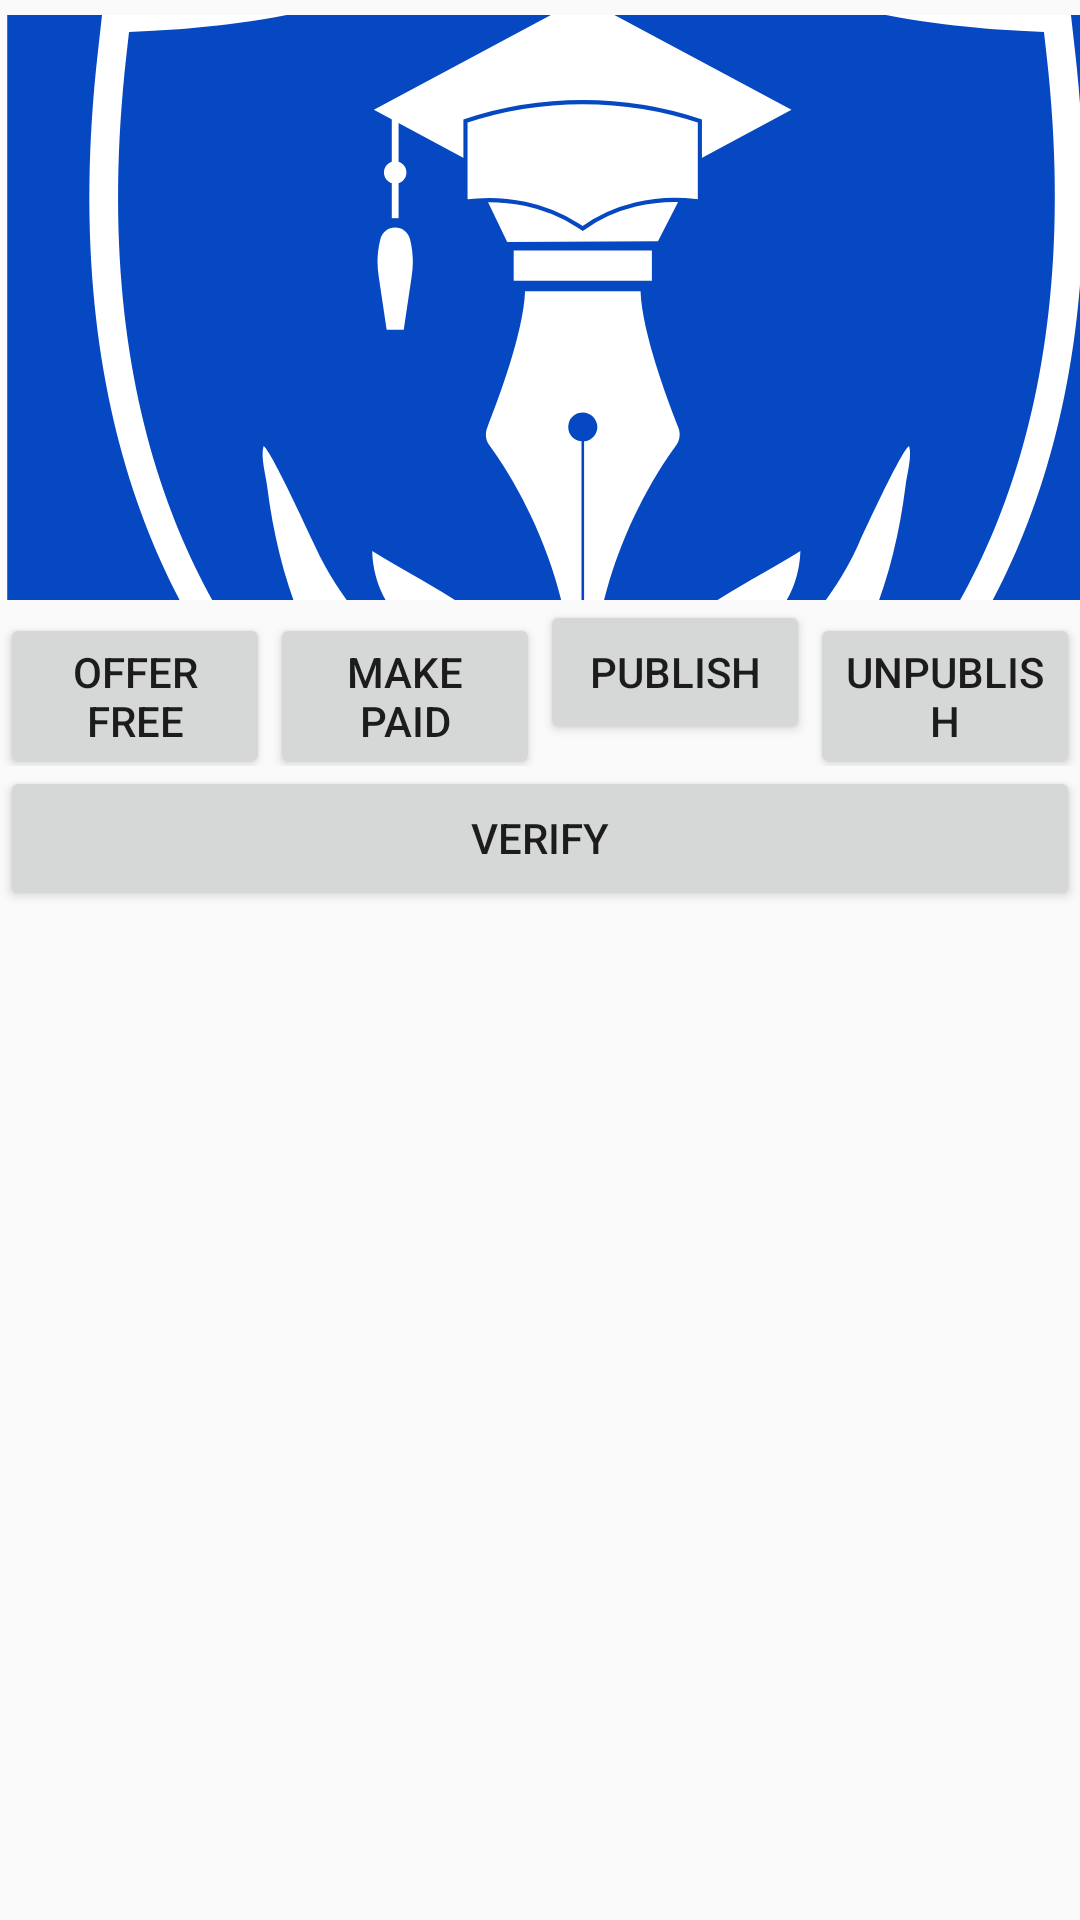

Produce the Android XML layout that renders to this screen, including the resource entries it uses.
<!-- AndroidManifest.xml: application theme AppTheme -->
<!-- res/layout/frag_assign_to.xml -->
<?xml version="1.0" encoding="utf-8"?>
<ScrollView
    xmlns:android="http://schemas.android.com/apk/res/android"
    android:layout_width="match_parent"
    android:layout_height="match_parent">
    <LinearLayout
        android:orientation="vertical"
        android:layout_width="match_parent"
        android:layout_height="match_parent">
        <LinearLayout
            android:orientation="horizontal"
            android:layout_width="match_parent"
            android:layout_height="match_parent">
            <RelativeLayout
                android:layout_width="@dimen/_400sdp"
                android:layout_height="@dimen/_200sdp">
                <include
                    android:layout_width="@dimen/_400sdp"
                    android:layout_height="@dimen/_200sdp"
                    layout="@layout/videolist_item"/>
                <ImageView
                    android:id="@+id/btnPlay"
                    android:src="@drawable/ic_play_arrow_white_24dp"
                    android:layout_width="@dimen/_100sdp"
                    android:layout_height="@dimen/_100sdp"
                    android:layout_centerInParent="true"/>
            </RelativeLayout>
            <LinearLayout
                android:orientation="vertical"
                android:layout_width="match_parent"
                android:layout_height="match_parent">
                <TextView
                    android:id="@+id/ttxt"
                    android:layout_marginLeft="@dimen/_16sdp"
                    android:text="Assign To Admin"
                    android:layout_width="match_parent"
                    android:layout_height="wrap_content"/>
                <Spinner
                    android:id="@+id/spnAdmin2"
                    android:layout_width="match_parent"
                    android:layout_height="wrap_content"
                    android:layout_toLeftOf="@+id/rlSwap"
                    android:paddingLeft="@dimen/_16sdp"
                    android:layout_marginLeft="@dimen/_16sdp"
                    style="@style/edt_margin"/>
                <Button
                    android:id="@+id/btnAssign"
                    android:text="Assign"
                    android:layout_marginTop="@dimen/_10sdp"
                    android:layout_marginLeft="@dimen/_16sdp"
                    android:layout_width="match_parent"
                    android:layout_height="wrap_content"/>
                <TextView
                    android:id="@+id/info"
                    android:layout_width="match_parent"
                    android:text="@string/register"
                    android:layout_marginLeft="@dimen/_16sdp"
                    android:textAppearance="@style/duration"
                    android:layout_height="wrap_content"/>
            </LinearLayout>
        </LinearLayout>
        <LinearLayout
            android:orientation="horizontal"
            android:layout_width="match_parent"
            android:layout_height="wrap_content">
            <Button
                android:id="@+id/idMakeFree"
                android:text="offer Free"
                android:layout_weight="1"
                android:layout_width="match_parent"
                android:layout_height="wrap_content"/>
            <Button
                android:id="@+id/idMakePaid"
                android:text="Make Paid"
                android:layout_weight="1"
                android:layout_width="match_parent"
                android:layout_height="wrap_content"/>
            <Button
                android:id="@+id/idPublish"
                android:text="Publish"
                android:layout_weight="1"
                android:layout_width="match_parent"
                android:layout_height="wrap_content"/>
            <Button
                android:id="@+id/idUnPublish"
                android:text="Unpublish"
                android:layout_weight="1"
                android:layout_width="match_parent"
                android:layout_height="wrap_content"/>
        </LinearLayout>
        <Button
            android:id="@+id/btnVerify"
            android:text="Verify"
            android:layout_width="match_parent"
            android:layout_height="wrap_content"/>
    </LinearLayout>
</ScrollView>
<!-- res/layout/videolist_item.xml (included above) -->
<?xml version="1.0" encoding="utf-8"?>
<RelativeLayout xmlns:android="http://schemas.android.com/apk/res/android"
    android:layout_width="match_parent"
    android:layout_height="wrap_content"
    android:orientation="vertical">
    <LinearLayout
        android:layout_width="match_parent"
        android:layout_height="wrap_content"
        android:orientation="vertical">
        <RelativeLayout
            android:layout_width="match_parent"
            android:layout_height="@dimen/_250sdp">
            <ImageView
                android:id="@+id/imgThumb"
                android:src="@drawable/logo"
                android:layout_width="match_parent"
                android:scaleType="centerCrop"
                android:layout_marginTop="@dimen/_5sdp"
                android:layout_height="@dimen/_250sdp"/>
            <RelativeLayout
                android:id="@+id/blur"
                android:background="@color/blur"
                android:layout_width="match_parent"
                android:visibility="gone"
                android:layout_height="@dimen/_250sdp"/>
        </RelativeLayout>
        <LinearLayout
            android:layout_width="match_parent"
            android:layout_height="wrap_content"
            android:layout_marginLeft="@dimen/_16sdp"
            android:layout_marginTop="@dimen/_10sdp"
            android:weightSum="10"
            android:orientation="horizontal">
            <TextView
                android:id="@+id/videoName"
                android:text="Name of Video"
                android:layout_weight="9"
                android:layout_width="0dp"
                android:textAppearance="@style/ticket_paym"
                android:layout_height="wrap_content"/>
            <TextView
                android:id="@+id/isPaid"
                android:text="Paid   "
                android:singleLine="true"
                android:layout_weight="1"
                android:textColor="@color/main_red"
                android:layout_width="0dp"
                android:visibility="gone"
                android:layout_height="wrap_content"/>
        </LinearLayout>
        <TextView
            android:id="@+id/authorName"
            android:text="Author"
            android:layout_marginLeft="@dimen/_16sdp"
            android:layout_width="wrap_content"
            android:layout_marginBottom="@dimen/_10sdp"
            android:layout_height="wrap_content"/>
        <TextView
            android:id="@+id/txtDescription"
            android:text="Author"
            android:layout_marginLeft="@dimen/_16sdp"
            android:layout_width="wrap_content"
            android:maxLines="2"
            android:layout_marginBottom="@dimen/_10sdp"
            android:layout_height="wrap_content"/>
        <TextView
            android:id="@+id/txtVideoInfo"
            android:text="Author"
            android:layout_marginLeft="@dimen/_16sdp"
            android:layout_width="wrap_content"
            android:maxLines="2"
            android:visibility="gone"
            android:textAppearance="@style/duration"
            android:layout_marginBottom="@dimen/_10sdp"
            android:layout_height="wrap_content"/>
    </LinearLayout>
</RelativeLayout>
<!-- resources referenced by this layout -->
<resources>
  <color name="blur">#99cdcdcd</color>
  <color name="main_red">#FA4646</color>
  <dimen name="_100sdp">100.00dp</dimen>
  <dimen name="_10sdp">10.00dp</dimen>
  <dimen name="_16sdp">16.00dp</dimen>
  <dimen name="_200sdp">200.00dp</dimen>
  <dimen name="_250sdp">250.00dp</dimen>
  <dimen name="_400sdp">400.00dp</dimen>
  <dimen name="_5sdp">5.00dp</dimen>
  <!-- drawable logo: vector/xml drawable (drawable, 5030 chars, omitted) -->
  <string name="register">Register</string>
  <style name="duration">
          <item name="android:textSize">15sp</item>
          <item name="android:textColor">#0082E6</item>
      </style>
  <style name="edt_margin">
          <item name="android:layout_marginTop">@dimen/_10sdp</item>
          <item name="android:layout_marginLeft">@dimen/_10sdp</item>
          <item name="android:layout_marginRight">@dimen/_10sdp</item>
      </style>
  <style name="ticket_paym">
          <item name="android:textSize">20sp</item>
          <item name="android:letterSpacing">-0.02</item>
          <item name="android:textColor">#1F1F1F</item>
      </style>
  <style name="AppTheme" parent="Theme.AppCompat.Light.DarkActionBar">
          
          <item name="colorPrimary">@color/colorPrimary</item>
          <item name="colorPrimaryDark">@color/colorPrimaryDark</item>
          <item name="colorAccent">@color/colorAccent</item>
      </style>
  <color name="colorPrimary">#6200EE</color>
  <color name="colorPrimaryDark">#3700B3</color>
  <color name="colorAccent">#000000</color>
</resources>
